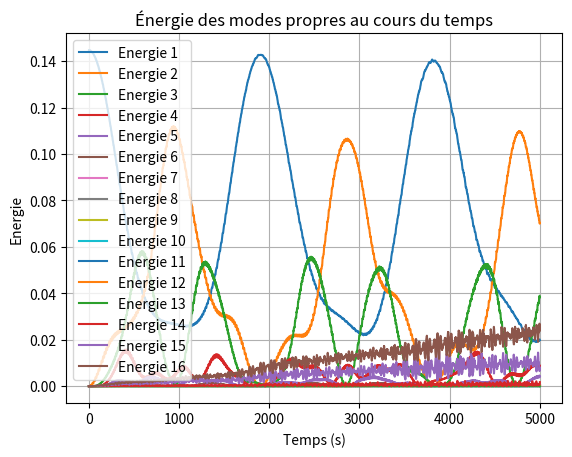

Write the Python code that produced this figure.
import numpy as np
import matplotlib.pyplot as plt
from scipy.integrate import solve_ivp

# Paramètres
N = 16  # nombre de masses
m = 1.0  # masse de chacune des masses
k = 1.0  # coeff de Hook
alpha = 0.25  # coeff de non-linéarité

u = np.zeros(N)  # liste contenant les déplacements des N masses
for i in range(1, N + 1):  # : toute l'energie dans le mode 1
    u[i - 1] = np.sin(i * np.pi / (N + 1))

v = np.zeros(N)  # liste contenant les vitesses des N masses

Y = np.concatenate((u, v))  # (pour utiliser la fonction solve)


def acceleration(n, u):
    u_ext = np.concatenate(
        ([0], u, [0])
    )  # pour que la première masse et la dernière masse soient fixes

    a = (1 / m) * (
        k * (u_ext[n + 2] - 2 * u_ext[n + 1] + u_ext[n])
        + alpha * ((u_ext[n + 2] - u_ext[n + 1]) ** 2 - (u_ext[n + 1] - u_ext[n]) ** 2)
    )  # voir PFD non linéaire idem décalage de 1

    return a


def equa_mvmt_chaine(t, Y):
    u = Y[:N]
    v = Y[N:]

    a = np.zeros(N)

    for n in range(N):
        a[n] = acceleration(n, u)

    return np.concatenate((v, a))


t0 = 0.0
tf = 5000.0
temps = np.linspace(t0, tf, 5000)
nbtemps = len(temps)

solution = solve_ivp(equa_mvmt_chaine, (t0, tf), Y, t_eval=temps)


U = solution.y[:N]  # récupère les déplacements des N masses
V = solution.y[N:]  # récupère les vitesses des N masses


def fourier(T):  # renvoie l'amplitude des k modes propres
    res = np.zeros(N + 1)  # la case 1 correspond au premier mode propre
    for k in range(1, N + 1):
        for i in range(1, N + 1):
            res[k] = res[k] + (2 / (N + 1)) ** 0.5 * T[i - 1] * np.sin(  # Cf latex
                i * k * np.pi / (N + 1)
            )
    return res


omega = np.zeros(N + 1)
for k in range(1, N + 1):  # calcul des pulsations propres
    omega[k] = 2 * np.sin(k * np.pi / (2 * (N + 1)))

# Application de fourier sur les deplacements et les vitesses à chaque instant
FU = np.zeros((N + 1, nbtemps))
FV = np.zeros((N + 1, nbtemps))
for t in range(nbtemps):
    FU[:, t] = fourier(U[:, t])
    FV[:, t] = fourier(V[:, t])

E = np.zeros((N + 1, len(temps)))
for k in range(1, N + 1):
    for t in range(len(temps)):
        E[k][t] = 0.5 * (
            FV[k, t] ** 2 + (omega[k] * FU[k, t]) ** 2
        )  # calcul de l'energie par mode à chaque instant

for n in range(1, N + 1):
    plt.plot(
        solution.t, E[n], label=f"Energie {n}"
    )  # trace le déplacement de l'énergie par mode n à chaque instants

plt.xlabel("Temps (s)")
plt.ylabel("Energie")
plt.title("Énergie des modes propres au cours du temps")
plt.legend()
plt.grid()
plt.show()
